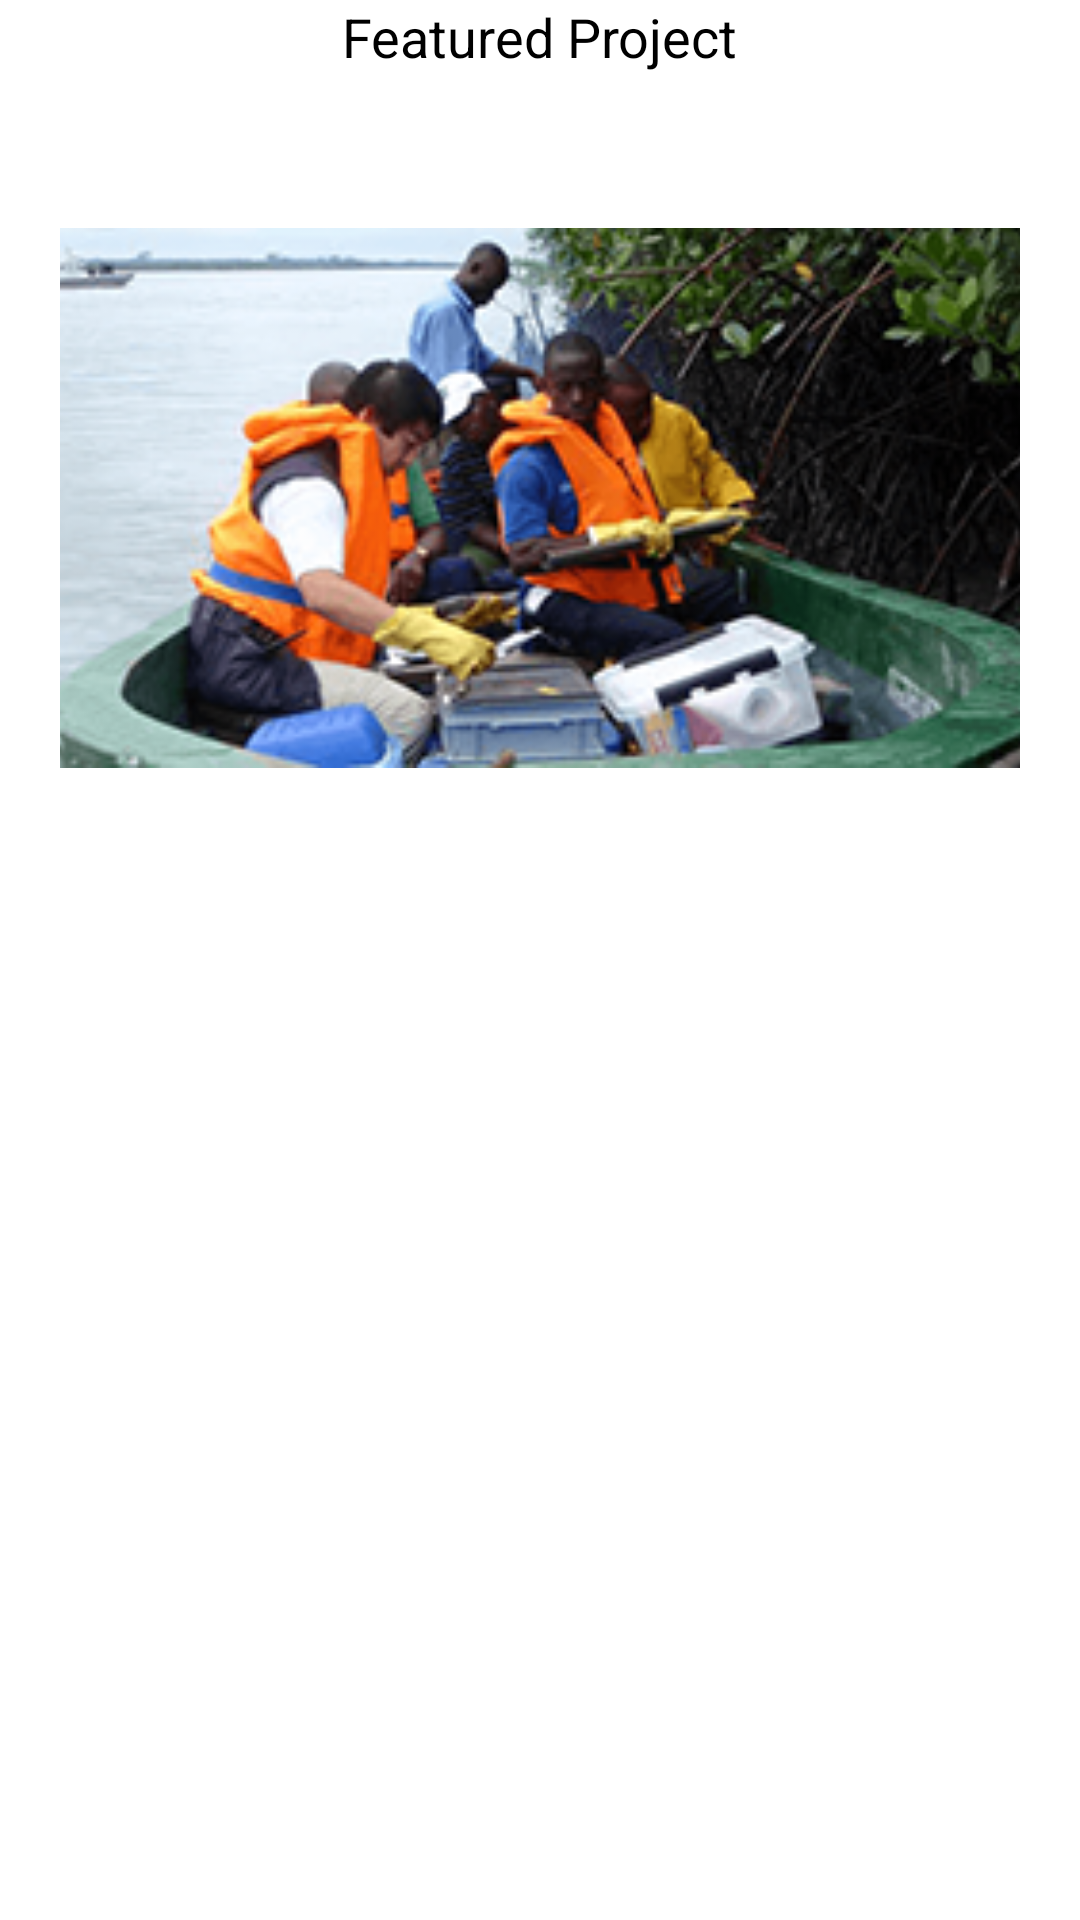

The Android layout XML behind this screen, and the referenced resources:
<!-- AndroidManifest.xml: application theme Theme.Circular -->
<!-- res/layout/frag_featured_projects.xml -->
<?xml version="1.0" encoding="utf-8"?>
<LinearLayout xmlns:android="http://schemas.android.com/apk/res/android"
    android:layout_width="match_parent"
    android:layout_height="match_parent"
    android:background="@android:color/transparent"
    android:gravity="center_horizontal"
    android:orientation="vertical">

    <TextView
        android:id="@+id/tv_frag_featured_project_page_title"
        android:layout_width="wrap_content"
        android:layout_height="wrap_content"
        android:text="@string/featured_project_title"
        android:textColor="@android:color/black"
        android:textSize="@dimen/fontsize_normal" />

    <ScrollView
        android:layout_width="match_parent"
        android:layout_height="match_parent"
        android:background="@drawable/round_rect_white_alpha_normal"
        android:layout_margin="10dp">

        <LinearLayout
            android:layout_width="match_parent"
            android:layout_height="wrap_content"
            android:orientation="vertical"
            android:padding="10dp">

            <TextView
                android:id="@+id/tv_frag_featured_project_title"
                android:layout_width="wrap_content"
                android:layout_height="wrap_content"
                android:text=""
                android:textColor="@android:color/black"
                android:textSize="@dimen/fontsize_small"
                android:textStyle="bold" />

            <ImageView
                android:id="@+id/iv_frag_featured_project_image"
                android:layout_width="match_parent"
                android:layout_height="180dp"
                android:layout_marginTop="10dp"
                android:scaleType="centerCrop"
                android:src="@drawable/dummy_slide1" />

            <TextView
                android:id="@+id/tv_frag_featured_project_content"
                android:layout_width="wrap_content"
                android:layout_height="wrap_content"
                android:layout_marginTop="10dp"
                android:textColor="@color/txtclr_dark_gray"
                android:textSize="@dimen/fontsize_extra_tiny" />
        </LinearLayout>
    </ScrollView>
</LinearLayout>
<!-- resources referenced by this layout -->
<resources>
  <color name="txtclr_dark_gray">#FF6e6e6e</color>
  <dimen name="fontsize_extra_tiny">12sp</dimen>
  <dimen name="fontsize_normal">18sp</dimen>
  <dimen name="fontsize_small">16sp</dimen>
  <!-- drawable dummy_slide1: png bitmap (drawable, 121808 bytes) -->
  <!-- drawable round_rect_white_alpha_normal (drawable) -->
  <?xml version="1.0" encoding="utf-8"?>
  <shape xmlns:android="http://schemas.android.com/apk/res/android">
      <solid android:color="#BBFFFFFF" />
      <corners android:radius="@dimen/round_rect_radius_medium"/>
  </shape>
  <string name="featured_project_title">Featured Project</string>
  <style name="Theme.Circular" parent="Theme.MaterialComponents.DayNight.DarkActionBar">
          
          <item name="colorPrimary">@color/white</item>
          <item name="colorPrimaryVariant">@color/purple_700</item>
          <item name="colorOnPrimary">@color/white</item>
          
          <item name="colorSecondary">@color/teal_200</item>
          <item name="colorSecondaryVariant">@color/teal_700</item>
          <item name="colorOnSecondary">@color/black</item>
          
          <item name="android:statusBarColor" tools:targetApi="l">?attr/colorPrimaryVariant</item>
          
      </style>
  <dimen name="round_rect_radius_medium">15dp</dimen>
  <color name="white">#FFFFFFFF</color>
  <color name="purple_700">#FF017776</color>
  <color name="teal_200">#FF03DAC5</color>
  <color name="teal_700">#FF018786</color>
  <color name="black">#FF000000</color>
</resources>
